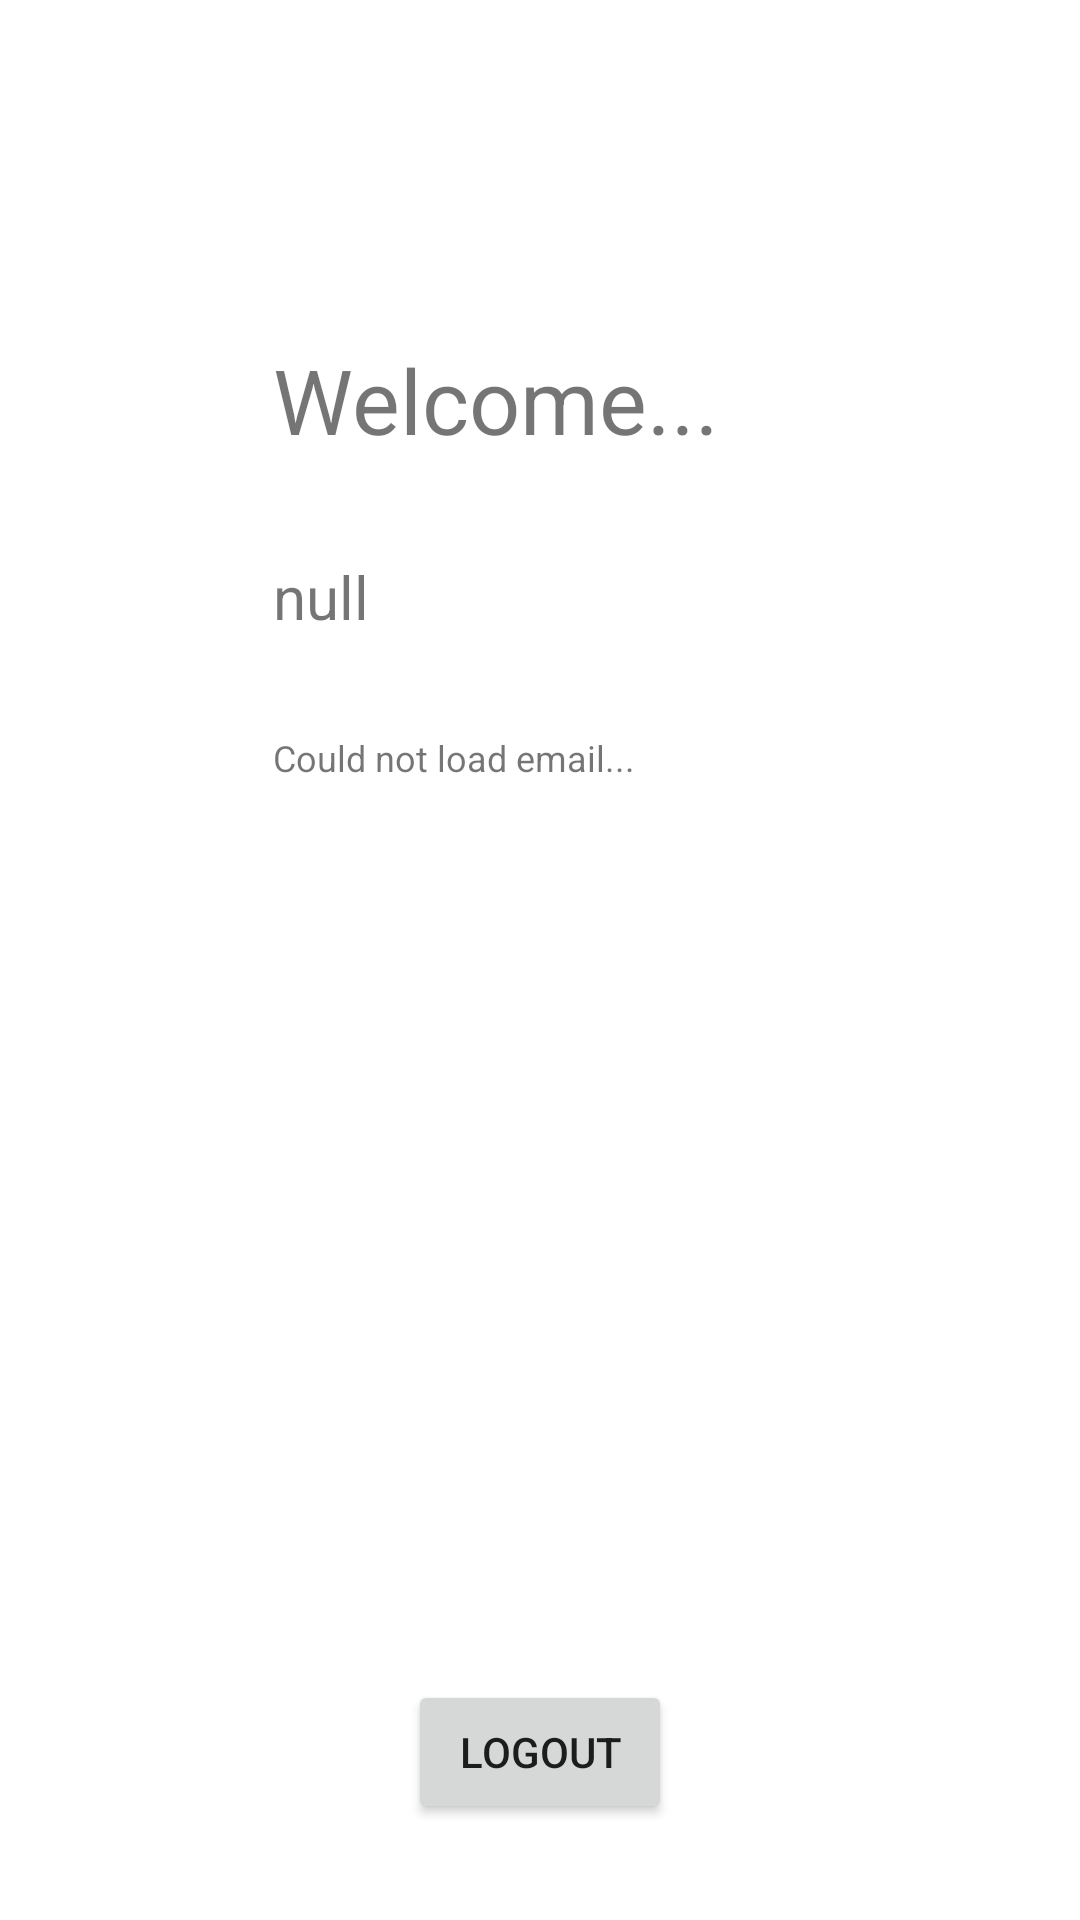

Produce the Android XML layout that renders to this screen, including the resource entries it uses.
<!-- AndroidManifest.xml: application theme Theme.FireBaseExample -->
<!-- res/layout/activity_profile.xml -->
<?xml version="1.0" encoding="utf-8"?>
<androidx.constraintlayout.widget.ConstraintLayout xmlns:android="http://schemas.android.com/apk/res/android"
    xmlns:app="http://schemas.android.com/apk/res-auto"
    xmlns:tools="http://schemas.android.com/tools"
    android:layout_width="match_parent"
    android:layout_height="match_parent"
    tools:context=".ProfileActivity">

    <TextView
        android:id="@+id/textView"
        android:layout_width="wrap_content"
        android:layout_height="wrap_content"
        android:layout_marginStart="91dp"
        android:layout_marginTop="113dp"
        android:text="Welcome..."
        android:textSize="30sp"
        app:layout_constraintStart_toStartOf="parent"
        app:layout_constraintTop_toTopOf="parent" />

    <Button
        android:id="@+id/logout_button"
        android:layout_width="wrap_content"
        android:layout_height="wrap_content"
        android:layout_marginBottom="32dp"
        android:text="Logout"
        app:layout_constraintBottom_toBottomOf="parent"
        app:layout_constraintEnd_toEndOf="parent"
        app:layout_constraintStart_toStartOf="parent" />

    <TextView
        android:id="@+id/name_display"
        android:layout_width="wrap_content"
        android:layout_height="wrap_content"
        android:layout_marginTop="32dp"
        android:text="null"
        android:textSize="20sp"
        app:layout_constraintStart_toStartOf="@+id/textView"
        app:layout_constraintTop_toBottomOf="@+id/textView" />

    <TextView
        android:id="@+id/email_display"
        android:layout_width="wrap_content"
        android:layout_height="wrap_content"
        android:layout_marginTop="32dp"
        android:text="Could not load email..."
        android:textSize="12sp"
        app:layout_constraintStart_toStartOf="@+id/name_display"
        app:layout_constraintTop_toBottomOf="@+id/name_display" />
</androidx.constraintlayout.widget.ConstraintLayout>
<!-- resources referenced by this layout -->
<resources>
  <style name="Theme.FireBaseExample" parent="Theme.MaterialComponents.DayNight.NoActionBar">
          
          <item name="colorPrimary">@color/purple_500</item>
          <item name="colorPrimaryVariant">@color/purple_700</item>
          <item name="colorOnPrimary">@color/white</item>
          
          <item name="colorSecondary">@color/teal_200</item>
          <item name="colorSecondaryVariant">@color/teal_700</item>
          <item name="colorOnSecondary">@color/black</item>
          
          <item name="android:statusBarColor" tools:targetApi="l">?attr/colorPrimaryVariant</item>
          
      </style>
  <!-- not gathered from this repository: default colours our renderer supplied (Android Studio template values) -->
  <color name="purple_500">#FF6200EE</color>
  <color name="purple_700">#FF3700B3</color>
  <color name="teal_200">#FF03DAC5</color>
  <color name="teal_700">#FF018786</color>
  <color name="black">#FF000000</color>
  <color name="white">#FFFFFFFF</color>
</resources>
